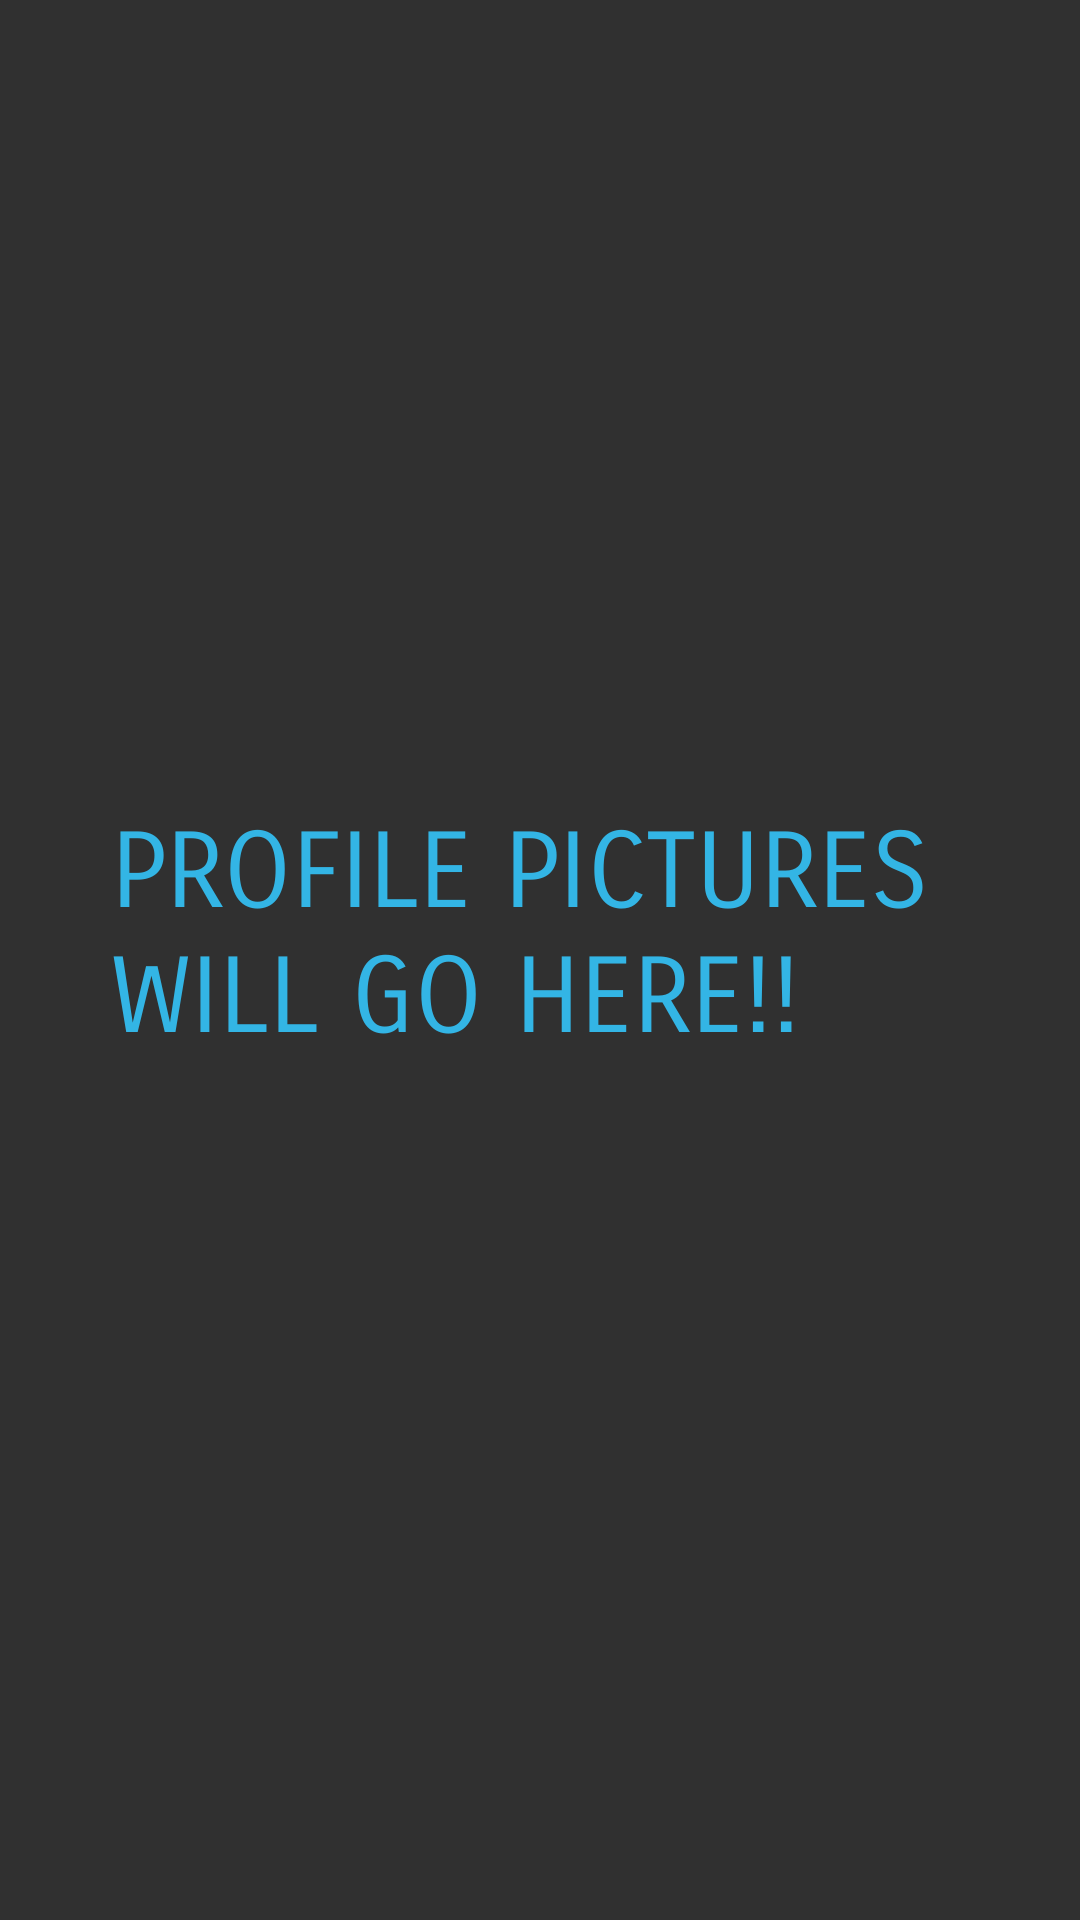

This screen was rendered from an Android layout file. Write that file and the resources it references.
<!-- AndroidManifest.xml: application theme Theme.AppCompat -->
<!-- res/layout/activity_profile_pictures.xml -->
<?xml version="1.0" encoding="utf-8"?>
<android.support.constraint.ConstraintLayout xmlns:android="http://schemas.android.com/apk/res/android"
    xmlns:app="http://schemas.android.com/apk/res-auto"
    xmlns:tools="http://schemas.android.com/tools"
    android:layout_width="match_parent"
    android:layout_height="match_parent"
    tools:context="faz.ie.partyapp.settings.UserProfile">

    <TextView
        android:id="@+id/textView5"
        android:layout_width="0dp"
        android:layout_height="100dp"
        android:layout_marginEnd="37dp"
        android:layout_marginStart="37dp"
        android:fontFamily="sans-serif-smallcaps"
        android:text="PROFILE PICTURES WILL GO HERE!!"
        android:textColor="@android:color/holo_blue_light"
        android:textSize="35sp"
        app:layout_constraintBottom_toBottomOf="parent"
        app:layout_constraintEnd_toEndOf="parent"
        app:layout_constraintStart_toStartOf="parent"
        app:layout_constraintTop_toTopOf="parent" />
</android.support.constraint.ConstraintLayout>
<!-- resources referenced by this layout -->
<resources>

</resources>
